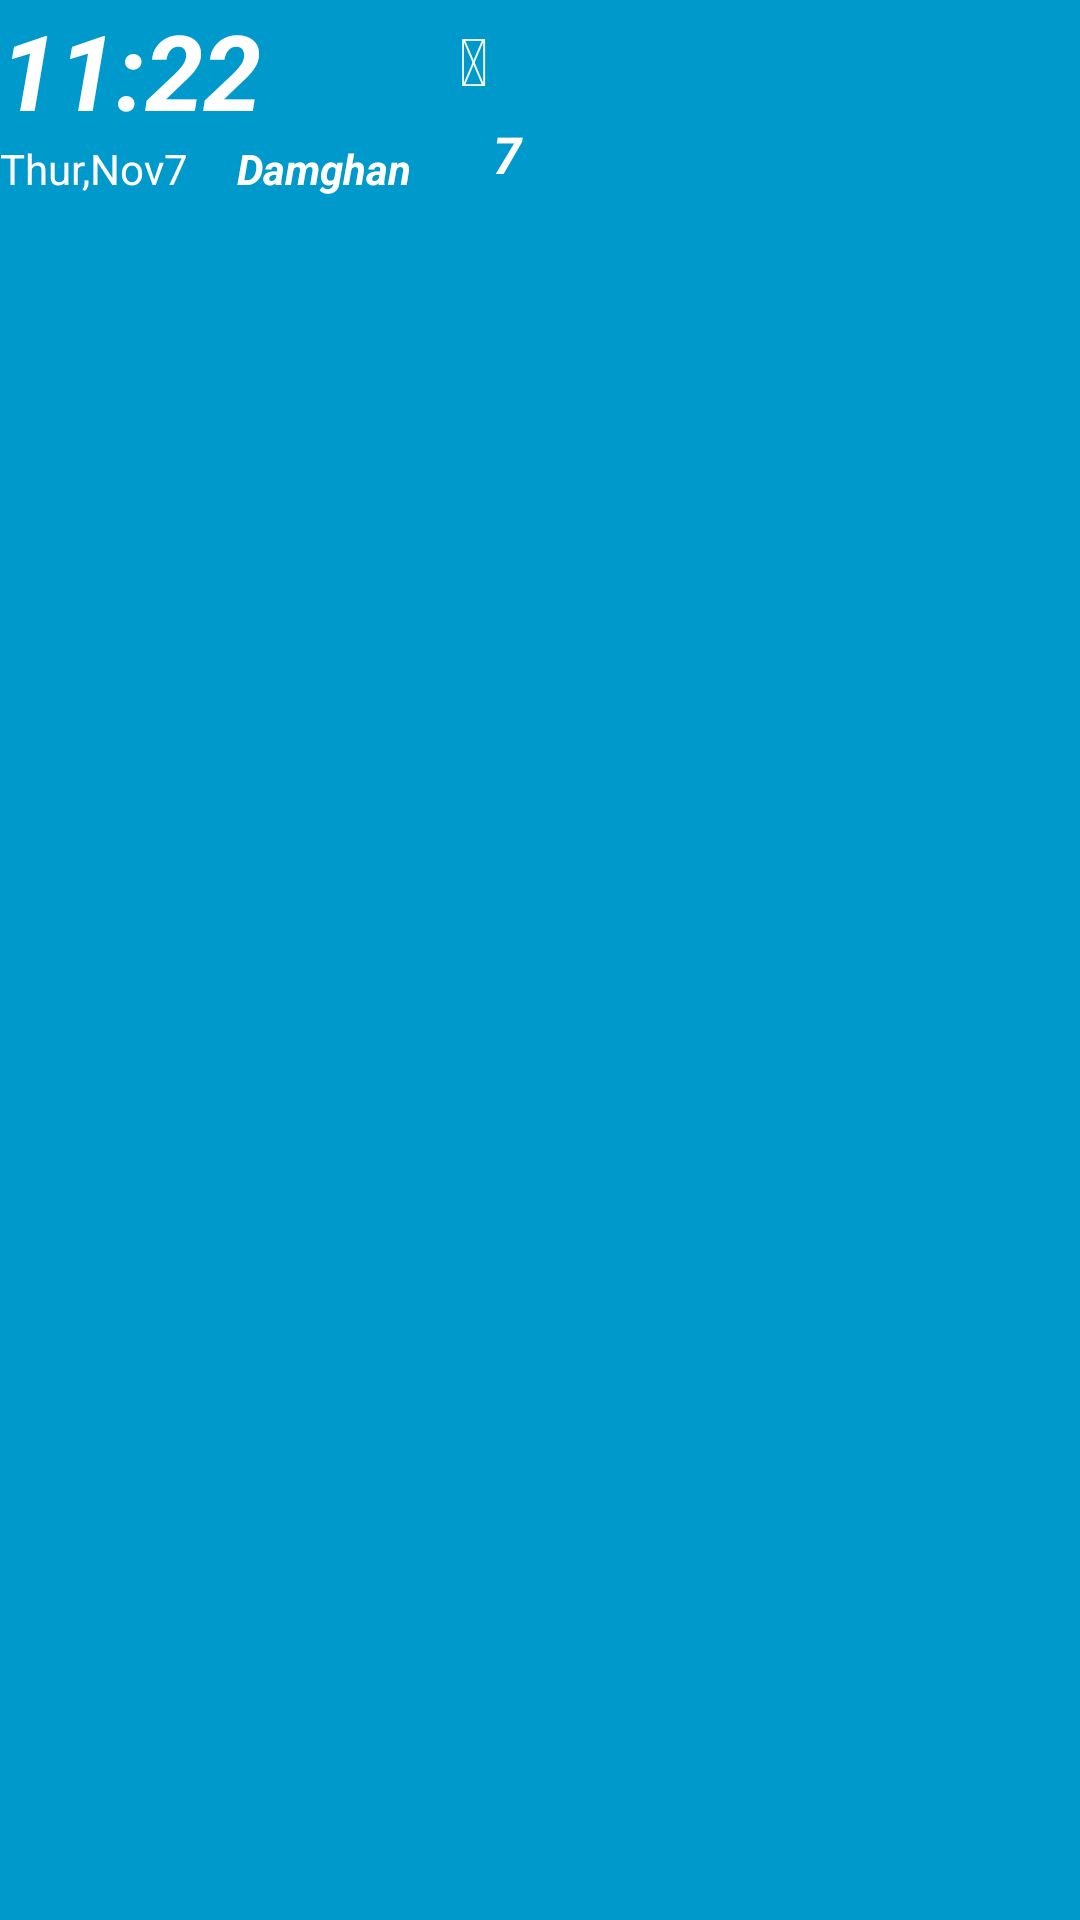

Here is an Android app screen rendered from its layout file. Give the layout XML and the strings, colors and styles it references.
<!-- AndroidManifest.xml: application theme AppTheme -->
<!-- res/layout/weather_my_widget.xml -->
<?xml version="1.0" encoding="utf-8"?>
<LinearLayout xmlns:android="http://schemas.android.com/apk/res/android"
    android:layout_width="match_parent"
    android:layout_height="wrap_content"
    android:background="#09C"
    android:orientation="horizontal">


    <LinearLayout
        android:layout_width="wrap_content"
        android:layout_height="match_parent"
        android:orientation="vertical">

        <TextView
            android:id="@+id/txtTimeWidget"
            android:layout_width="wrap_content"
            android:layout_height="wrap_content"
            android:text="11:22"
            android:textColor="#ffffff"
            android:textSize="35sp"
            android:textStyle="bold|italic" />


        <LinearLayout
            android:layout_width="wrap_content"
            android:layout_height="wrap_content">


            <TextView
                android:id="@+id/txtDateWidget"
                android:layout_width="wrap_content"
                android:layout_height="wrap_content"
                android:text="Thur,Nov7"
                android:textColor="#ffffff"
                android:textSize="14sp" />

            <TextView
                android:id="@+id/txtCityWidget"
                android:layout_width="wrap_content"
                android:layout_height="wrap_content"
                android:layout_marginLeft="@dimen/_16dp"
                android:text="Damghan"
                android:textColor="#ffffff"
                android:textSize="14sp"
                android:textStyle="bold|italic" />

        </LinearLayout>

    </LinearLayout>

    <LinearLayout
        android:layout_width="wrap_content"
        android:layout_height="match_parent"
        android:orientation="vertical">

        <TextView
            android:id="@+id/txtWeatherIconWidget"
            android:layout_width="@dimen/_32dp"
            android:layout_height="40dp"
            android:layout_marginLeft="@dimen/_16dp"
            android:gravity="center_vertical"
            android:text="@string/wi_day_snow"
            android:textColor="#ffffff"
            android:textSize="22sp" />

        <TextView
            android:id="@+id/txtTempWidget"
            android:layout_width="@dimen/_32dp"
            android:layout_height="wrap_content"
            android:layout_marginLeft="@dimen/_16dp"
            android:gravity="center_horizontal"
            android:text="7"
            android:textColor="#ffffff"
            android:textSize="17sp"
            android:textStyle="bold|italic" />

    </LinearLayout>


</LinearLayout>
<!-- resources referenced by this layout -->
<resources>
  <dimen name="_16dp">16dp</dimen>
  <dimen name="_32dp">32dp</dimen>
  <string name="wi_day_snow"></string>
  <style name="AppTheme" parent="Theme.AppCompat.Light.NoActionBar">s
          
          <item name="colorPrimary">@color/colorPrimary</item>
          <item name="colorPrimaryDark">@color/colorPrimary</item>
          <item name="colorAccent">@color/colorAccent</item>
          <item name="fontFamily">@font/flowy_sans</item>
          <item name="android:textColor">@color/colorText</item>
          <item name="android:textSize">@dimen/_17sp</item>
      </style>
  <color name="colorPrimary">#1ABCaC</color>
  <color name="colorAccent">#00726A</color>
  <color name="colorText">#cc666666</color>
  <dimen name="_17sp">17sp</dimen>
</resources>
